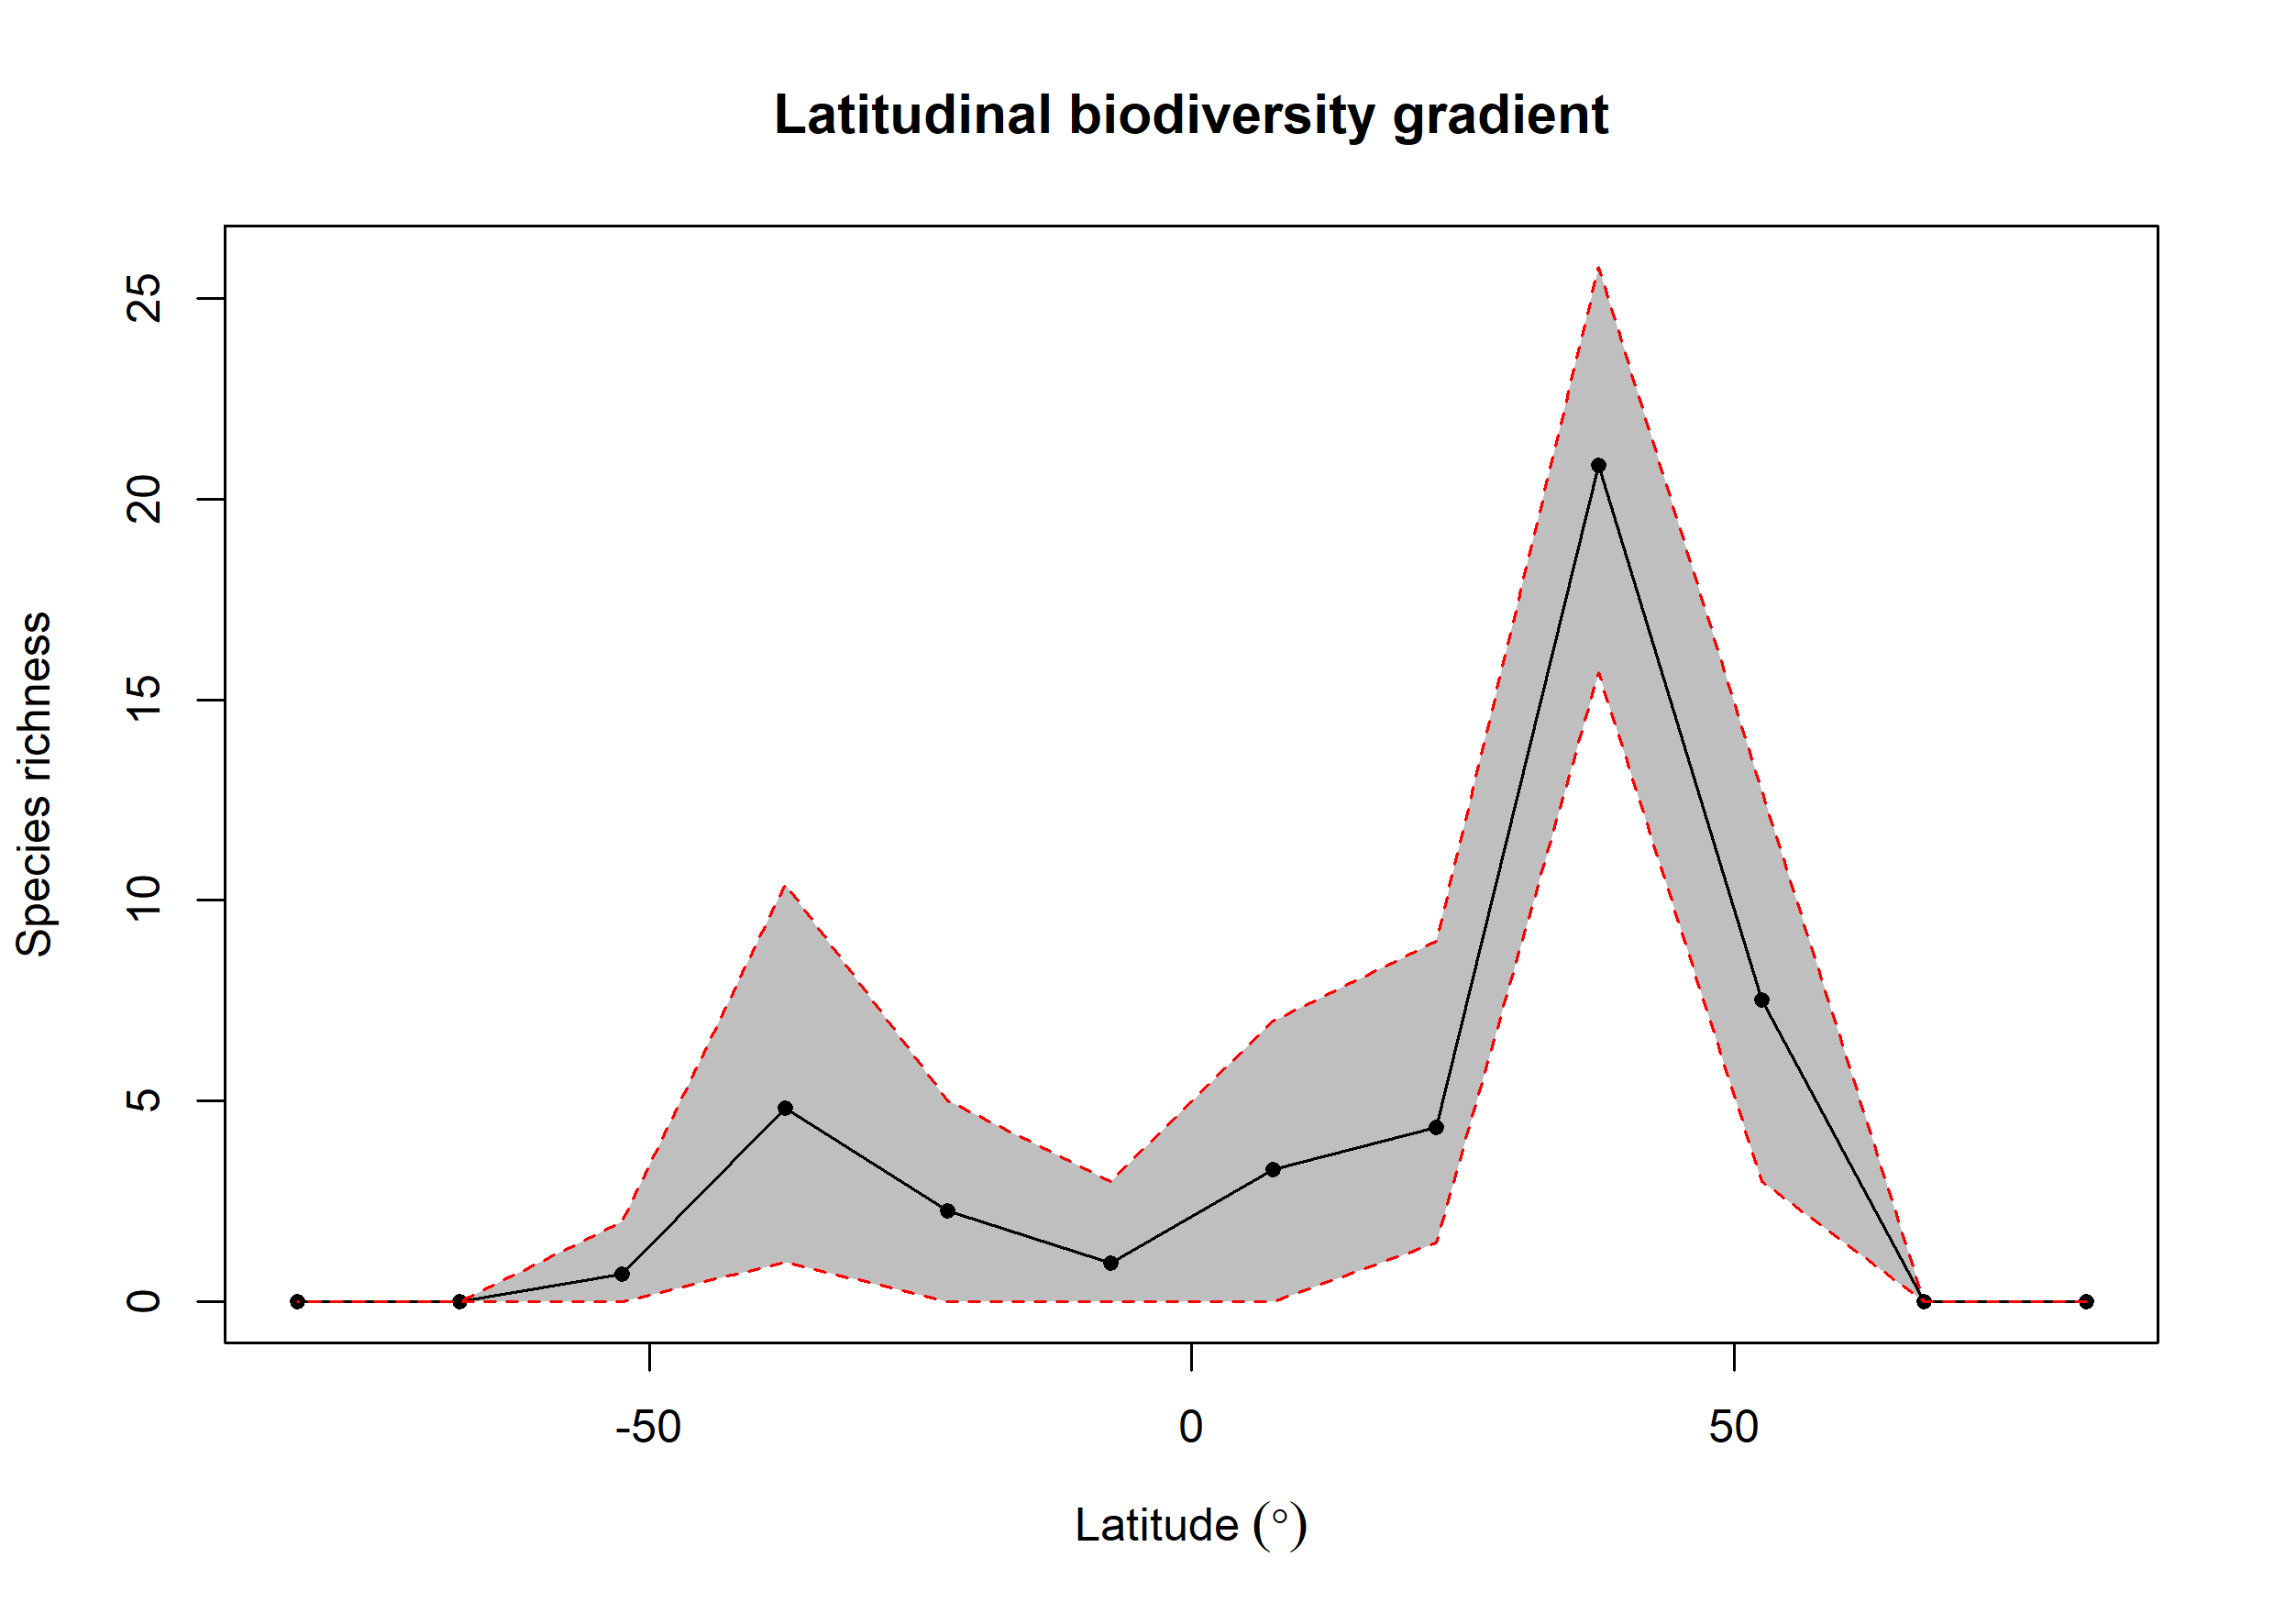

The data file committed next to this chart (first rows):
bin, max, min, mid, hemisphere, mean_richness, CI.Lower, CI.Upper
1, 90, 75, 82.5, N, NA, NA, NA
2, 75, 60, 67.5, N, NA, NA, NA
3, 60, 45, 52.5, N, 7.522, 3, 12.74
4, 45, 30, 37.5, N, 20.83, 15.68, 25.78
5, 30, 15, 22.5, N, 4.356, 1.475, 8.978
6, 15, 0, 7.5, N, 3.289, 0, 6.996
7, 0, -15, -7.5, S, 0.96, 0, 3
8, -15, -30, -22.5, S, 2.27, 0, 5
9, -30, -45, -37.5, S, 4.824, 1, 10.41
10, -45, -60, -52.5, S, 0.69, 0, 2
11, -60, -75, -67.5, S, NA, NA, NA
12, -75, -90, -82.5, S, NA, NA, NA
